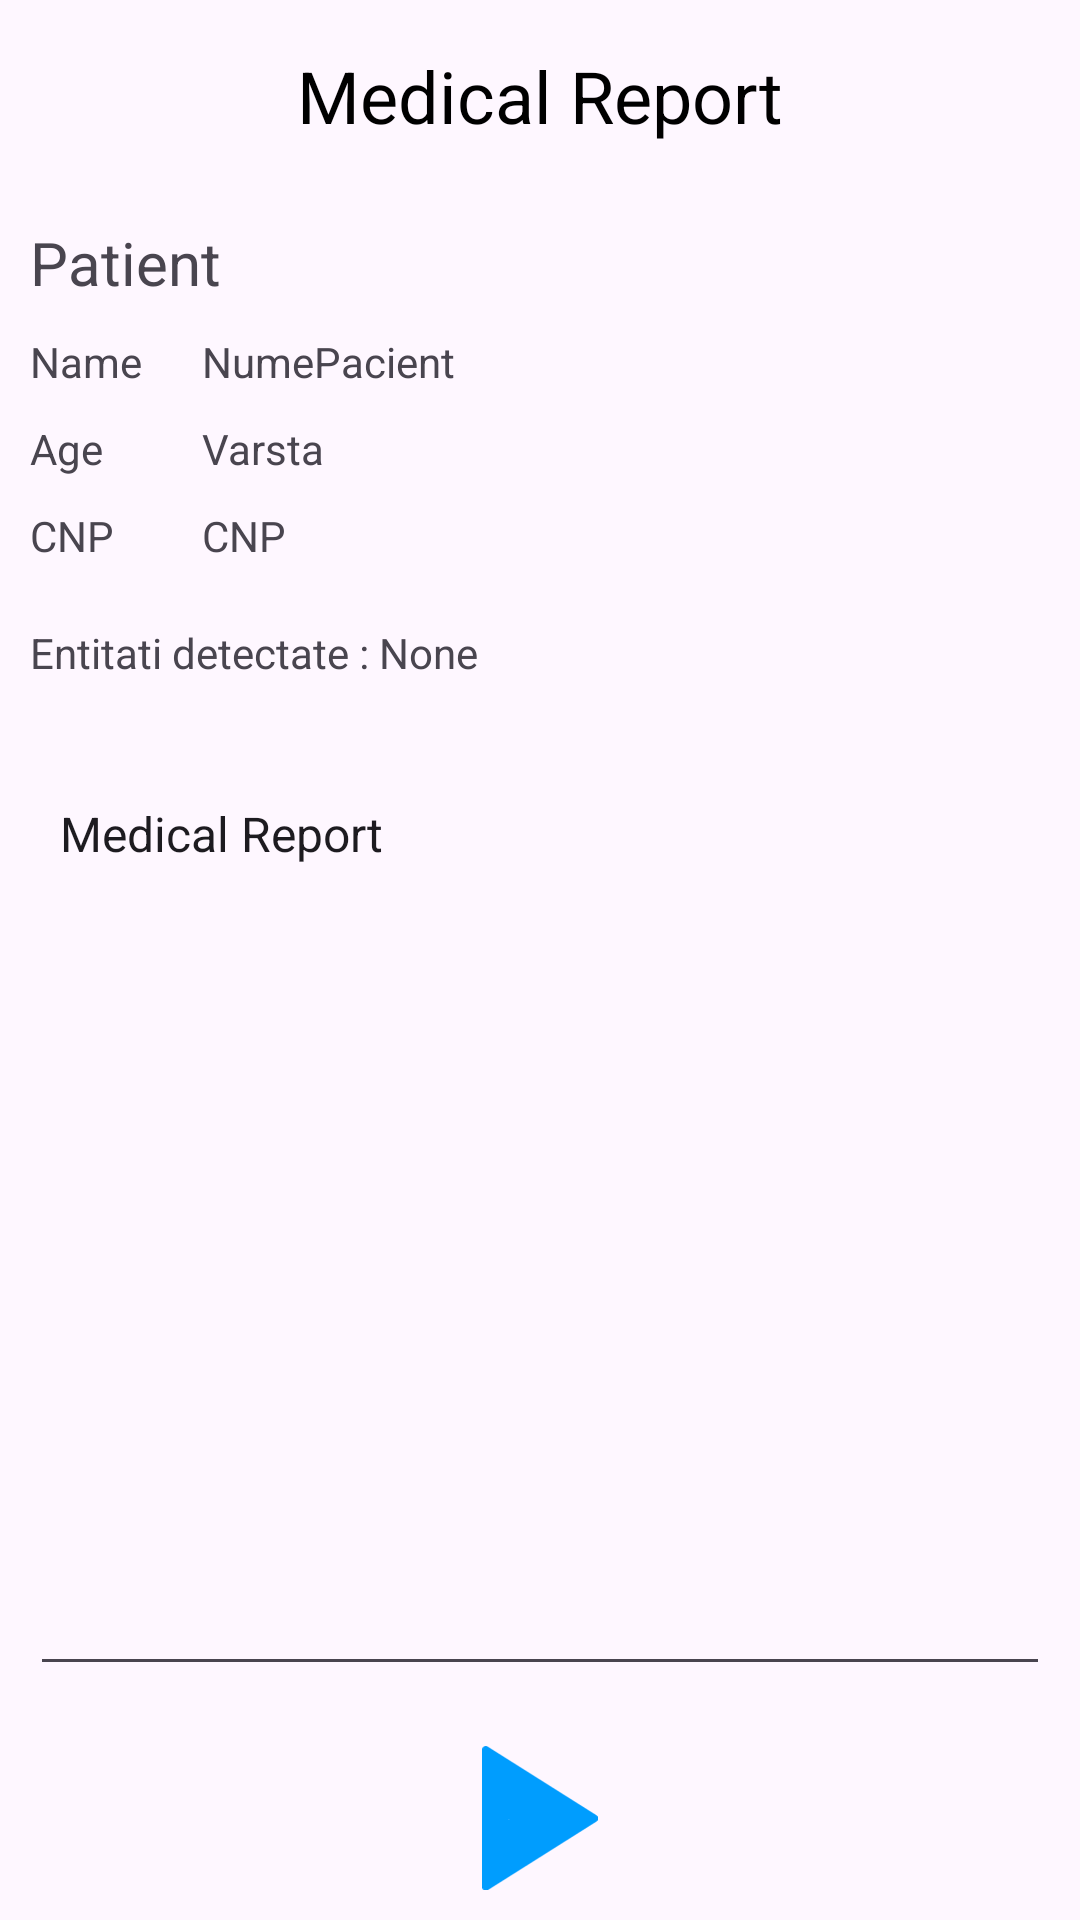

This screen was rendered from an Android layout file. Write that file and the resources it references.
<!-- AndroidManifest.xml: application theme Theme.VoiceMedCareApp -->
<!-- res/layout/fragment_speech_to_text.xml -->
<?xml version="1.0" encoding="utf-8"?>
<androidx.constraintlayout.widget.ConstraintLayout xmlns:android="http://schemas.android.com/apk/res/android"
    xmlns:app="http://schemas.android.com/apk/res-auto"
    xmlns:tools="http://schemas.android.com/tools"
    android:layout_width="match_parent"
    android:layout_height="match_parent"
    tools:context=".SpeechToTextFragment.SpeechToTextFragment">

    <androidx.appcompat.widget.Toolbar
        android:id="@+id/toolbarPatients"
        android:layout_width="match_parent"
        android:layout_height="wrap_content"
        app:layout_constraintTop_toTopOf="parent"
        app:layout_constraintStart_toStartOf="parent"
        app:layout_constraintEnd_toEndOf="parent"
        app:navigationIcon="@drawable/baseline_arrow_back_ios_24">

        <TextView
            android:id="@+id/textView_center"
            android:layout_width="wrap_content"
            android:layout_height="wrap_content"
            android:layout_gravity="center"
            android:text="Medical Report"
            android:textColor="@android:color/black"
            android:textSize="24sp" />

        <ImageView
            android:id="@+id/imageViewSave"
            android:layout_width="wrap_content"
            android:layout_height="wrap_content"
            android:layout_gravity="end"
            android:layout_marginEnd="10dp"
            android:src="@drawable/save_svgrepo_com"
            android:visibility="gone" />
    </androidx.appcompat.widget.Toolbar>


    <EditText
        android:id="@+id/editText"
        android:layout_width="match_parent"
        android:layout_height="0dp"
        android:layout_marginHorizontal="10dp"
        android:layout_marginVertical="20dp"
        android:gravity="top|start"
        android:padding="10dp"
        android:text="Medical Report"
        android:textAlignment="viewStart"
        android:textSize="16sp"
        app:layout_constraintBottom_toTopOf="@+id/imageViewIcon"
        app:layout_constraintEnd_toEndOf="parent"
        app:layout_constraintStart_toStartOf="parent"
        app:layout_constraintTop_toBottomOf="@+id/resultTextView"
        app:layout_constraintVertical_bias="0.475" />

    <TextView
        android:id="@+id/resultTextView"
        android:layout_width="match_parent"
        android:layout_height="wrap_content"
        android:layout_margin="10dp"
        android:text="Entitati detectate : None"
        app:layout_constraintBottom_toTopOf="@id/editText"
        app:layout_constraintEnd_toEndOf="parent"
        app:layout_constraintStart_toStartOf="parent"
        app:layout_constraintTop_toBottomOf="@+id/constraint" /> 


    









    <androidx.constraintlayout.widget.ConstraintLayout
        android:id="@+id/constraint"
        android:layout_width="match_parent"
        android:layout_height="wrap_content"
        app:layout_constraintEnd_toEndOf="parent"
        app:layout_constraintStart_toStartOf="parent"
        app:layout_constraintTop_toBottomOf="@+id/toolbarPatients">

        <TextView
            android:id="@+id/textView2"
            android:layout_width="wrap_content"
            android:layout_height="0dp"
            android:layout_marginLeft="10dp"
            android:text="Patient"
            android:textSize="20dp"
            android:layout_marginVertical="10dp"
            app:layout_constraintStart_toStartOf="parent"
            app:layout_constraintTop_toTopOf="parent" />

        <TextView
            android:id="@+id/nameTextView"
            android:layout_width="wrap_content"
            android:layout_height="wrap_content"
            android:layout_marginLeft="10dp"
            android:layout_marginTop="10dp"
            android:text="Name"
            app:layout_constraintStart_toStartOf="parent"
            app:layout_constraintTop_toBottomOf="@+id/textView2" />

        <TextView
            android:id="@+id/namePatientTextView"
            android:layout_width="0dp"
            android:layout_height="wrap_content"
            android:layout_marginStart="20dp"
            android:layout_marginEnd="20dp"
            android:text="NumePacient"
            app:layout_constraintEnd_toEndOf="parent"
            app:layout_constraintStart_toEndOf="@+id/nameTextView"
            app:layout_constraintTop_toTopOf="@+id/nameTextView" />

        <TextView
            android:id="@+id/patientAgeTextView"
            android:layout_width="wrap_content"
            android:layout_height="wrap_content"
            android:layout_marginLeft="10dp"
            android:layout_marginTop="10dp"
            android:text="Age"
            app:layout_constraintStart_toStartOf="parent"
            app:layout_constraintTop_toBottomOf="@+id/nameTextView" />

        <TextView
            android:id="@+id/patientCNPTextView"
            android:layout_width="wrap_content"
            android:layout_height="wrap_content"
            android:layout_marginLeft="10dp"
            android:layout_marginTop="10dp"
            android:text="CNP"
            android:layout_marginVertical="10dp"
            app:layout_constraintBottom_toBottomOf="parent"
            app:layout_constraintStart_toStartOf="parent"
            app:layout_constraintTop_toBottomOf="@+id/patientAgeTextView" />

        <TextView
            android:id="@+id/agePatientTextView"
            android:layout_width="0dp"
            android:layout_height="wrap_content"
            android:layout_marginEnd="20dp"
            android:text="Varsta"
            app:layout_constraintEnd_toEndOf="parent"
            app:layout_constraintStart_toStartOf="@+id/namePatientTextView"
            app:layout_constraintTop_toTopOf="@+id/patientAgeTextView" />


        <TextView
            android:id="@+id/cnpPatientTextView"
            android:layout_width="0dp"
            android:layout_height="wrap_content"
            android:layout_marginEnd="20dp"
            android:text="CNP"
            app:layout_constraintEnd_toEndOf="parent"
            app:layout_constraintStart_toStartOf="@+id/agePatientTextView"
            app:layout_constraintTop_toTopOf="@+id/patientCNPTextView" />
    </androidx.constraintlayout.widget.ConstraintLayout>

    <ImageView
        android:id="@+id/imageViewIcon"
        android:layout_width="48dp"
        android:layout_height="48dp"
        android:layout_marginBottom="10dp"
        android:src="@drawable/avd_play_to_pause"
        app:layout_constraintBottom_toBottomOf="parent"
        app:layout_constraintEnd_toEndOf="parent"
        app:layout_constraintStart_toStartOf="parent" />
</androidx.constraintlayout.widget.ConstraintLayout>
<!-- resources referenced by this layout -->
<resources>
  <!-- drawable avd_play_to_pause: vector/xml drawable (drawable, 3761 chars, omitted) -->
  <!-- drawable save_svgrepo_com (drawable) -->
  <vector xmlns:android="http://schemas.android.com/apk/res/android" android:height="24dp" android:viewportHeight="24" android:viewportWidth="24" android:width="24dp">
        
      <path android:fillColor="#0F0F0F" android:fillType="evenOdd" android:pathData="M18.172,1C18.702,1 19.211,1.211 19.586,1.586L22.414,4.414C22.789,4.789 23,5.298 23,5.828V20C23,21.657 21.657,23 20,23H4C2.343,23 1,21.657 1,20V4C1,2.343 2.343,1 4,1H18.172ZM4,3C3.448,3 3,3.448 3,4V20C3,20.552 3.448,21 4,21L5,21L5,15C5,13.343 6.343,12 8,12L16,12C17.657,12 19,13.343 19,15V21H20C20.552,21 21,20.552 21,20V6.828C21,6.298 20.789,5.789 20.414,5.414L18.586,3.586C18.211,3.211 17.702,3 17.172,3H17V5C17,6.657 15.657,8 14,8H10C8.343,8 7,6.657 7,5V3H4ZM17,21V15C17,14.448 16.552,14 16,14L8,14C7.448,14 7,14.448 7,15L7,21L17,21ZM9,3H15V5C15,5.552 14.552,6 14,6H10C9.448,6 9,5.552 9,5V3Z"/>
      
  </vector>
  <style name="Theme.VoiceMedCareApp" parent="Base.Theme.VoiceMedCareApp" />
  <style name="Base.Theme.VoiceMedCareApp" parent="Theme.Material3.DayNight.NoActionBar">
          
          
          <item name="android:windowAnimationStyle">@null</item>
  
      </style>
</resources>
